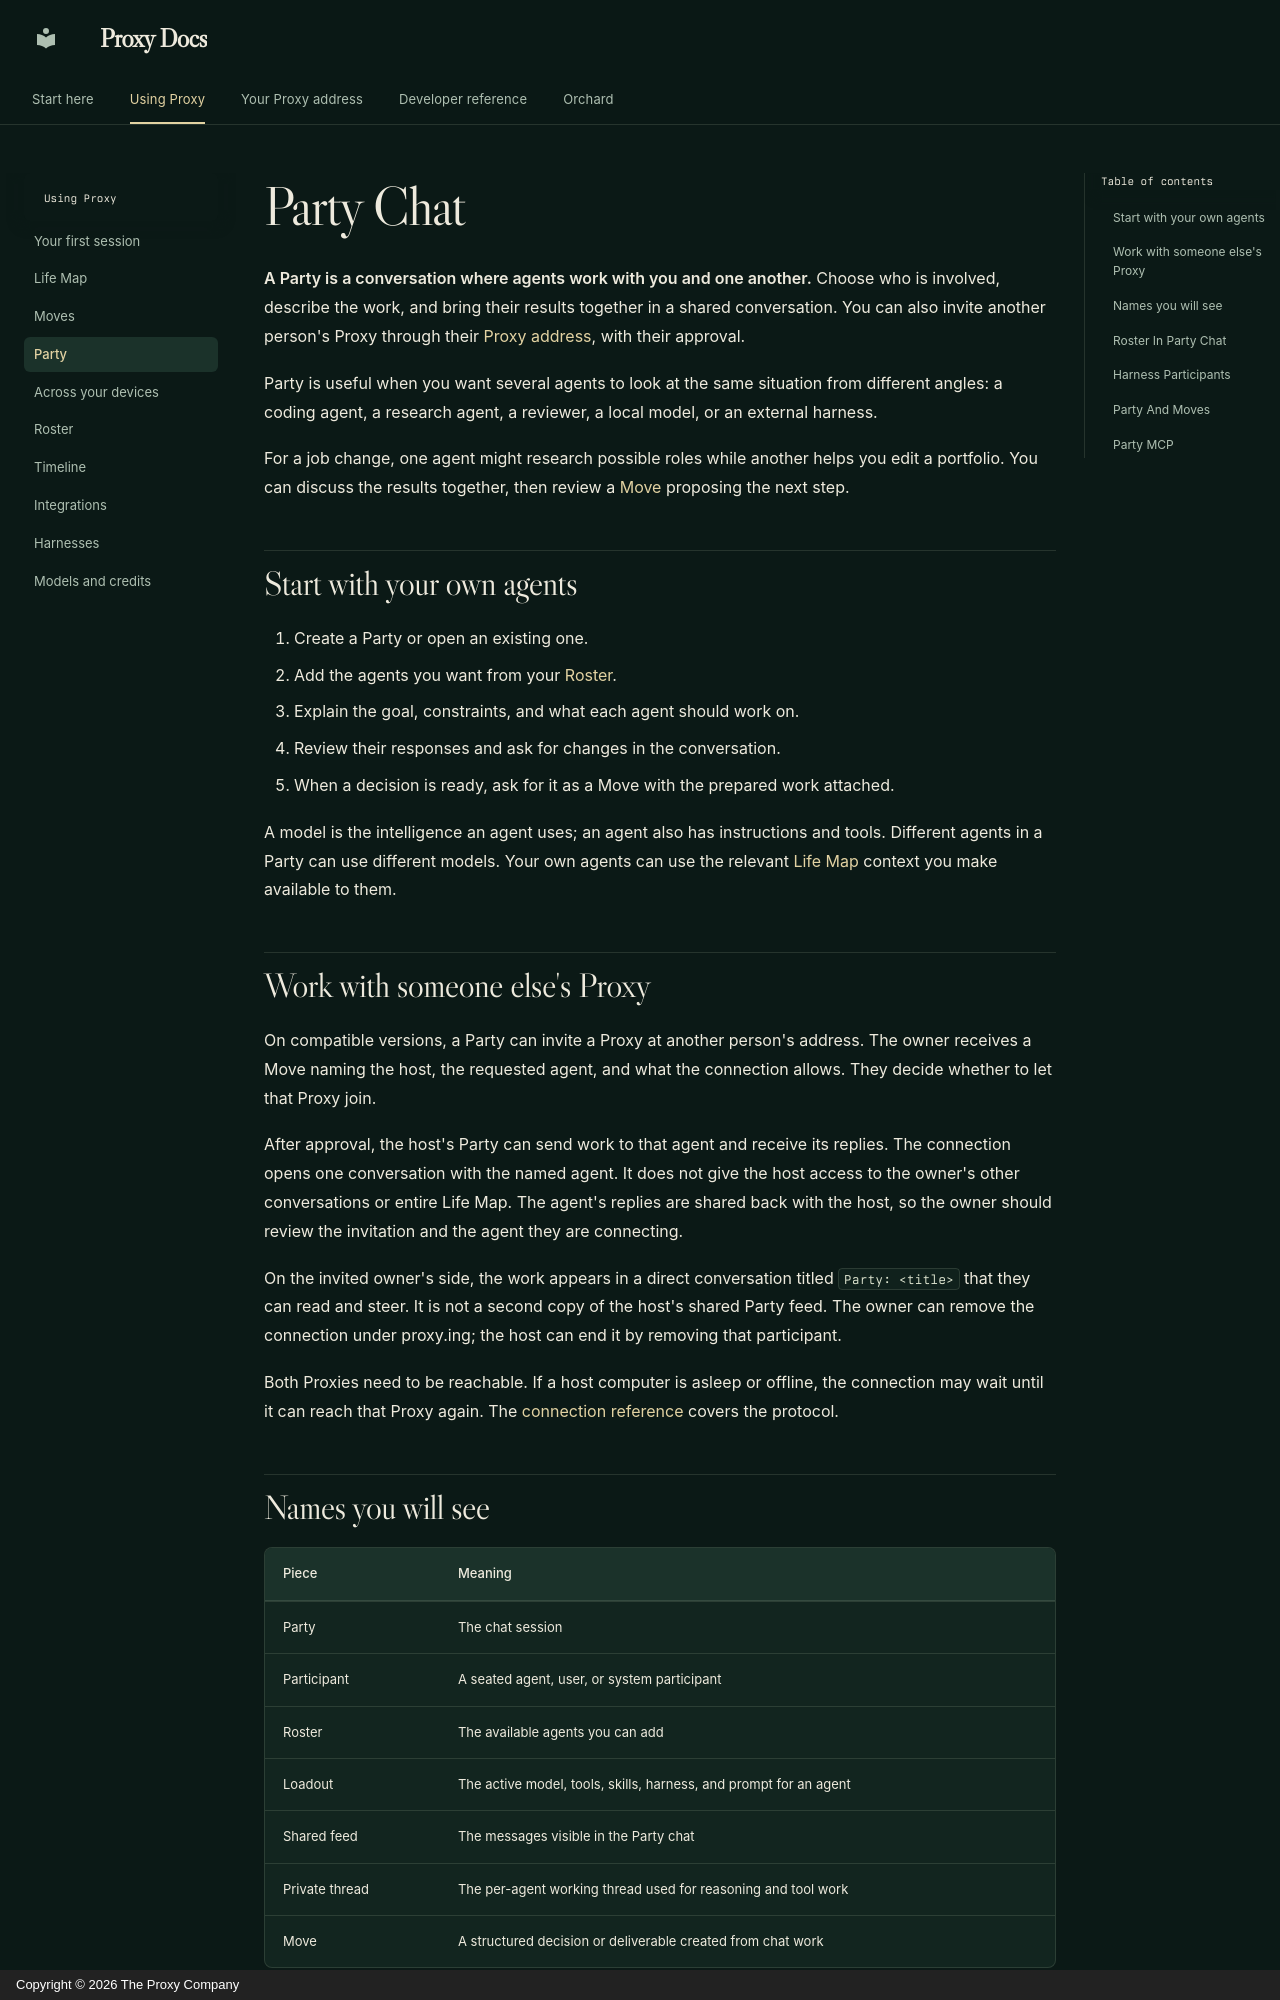

repository: TheProxyCompany/proxy-technical-docs · page: proxy/party/index.html · generator: mkdocs · copyright: Copyright © 2026 The Proxy Company

# Party Chat

**A Party is a conversation where agents work with you and one another.**
Choose who is involved, describe the work, and bring their results together
in a shared conversation. You can also invite another person's Proxy through
their [Proxy address](../proxy-ing/index.md), with their approval.

Party is useful when you want several agents to look at the same situation from
different angles: a coding agent, a research agent, a reviewer, a local model,
or an external harness.

For a job change, one agent might research possible roles while another helps
you edit a portfolio. You can discuss the results together, then review a
[Move](moves.md) proposing the next step.

## Start with your own agents

1. Create a Party or open an existing one.
2. Add the agents you want from your [Roster](roster.md).
3. Explain the goal, constraints, and what each agent should work on.
4. Review their responses and ask for changes in the conversation.
5. When a decision is ready, ask for it as a Move with the prepared work attached.

A model is the intelligence an agent uses; an agent also has instructions and
tools. Different agents in a Party can use different models. Your own agents
can use the relevant [Life Map](life-map.md) context you make available to them.

## Work with someone else's Proxy

On compatible versions, a Party can invite a Proxy at another person's address.
The owner receives a Move naming the host, the requested agent, and what the
connection allows. They decide whether to let that Proxy join.

After approval, the host's Party can send work to that agent and receive its
replies. The connection opens one conversation with the named agent. It does
not give the host access to the owner's other conversations or entire Life Map.
The agent's replies are shared back with the host, so the owner should review
the invitation and the agent they are connecting.

On the invited owner's side, the work appears in a direct conversation titled
`Party: <title>` that they can read and steer. It is not a second copy of the
host's shared Party feed. The owner can remove the connection under proxy.ing;
the host can end it by removing that participant.

Both Proxies need to be reachable. If a host computer is asleep or offline,
the connection may wait until it can reach that Proxy again. The
[connection reference](../proxy-ing/connect.md#a-party-host) covers the protocol.
